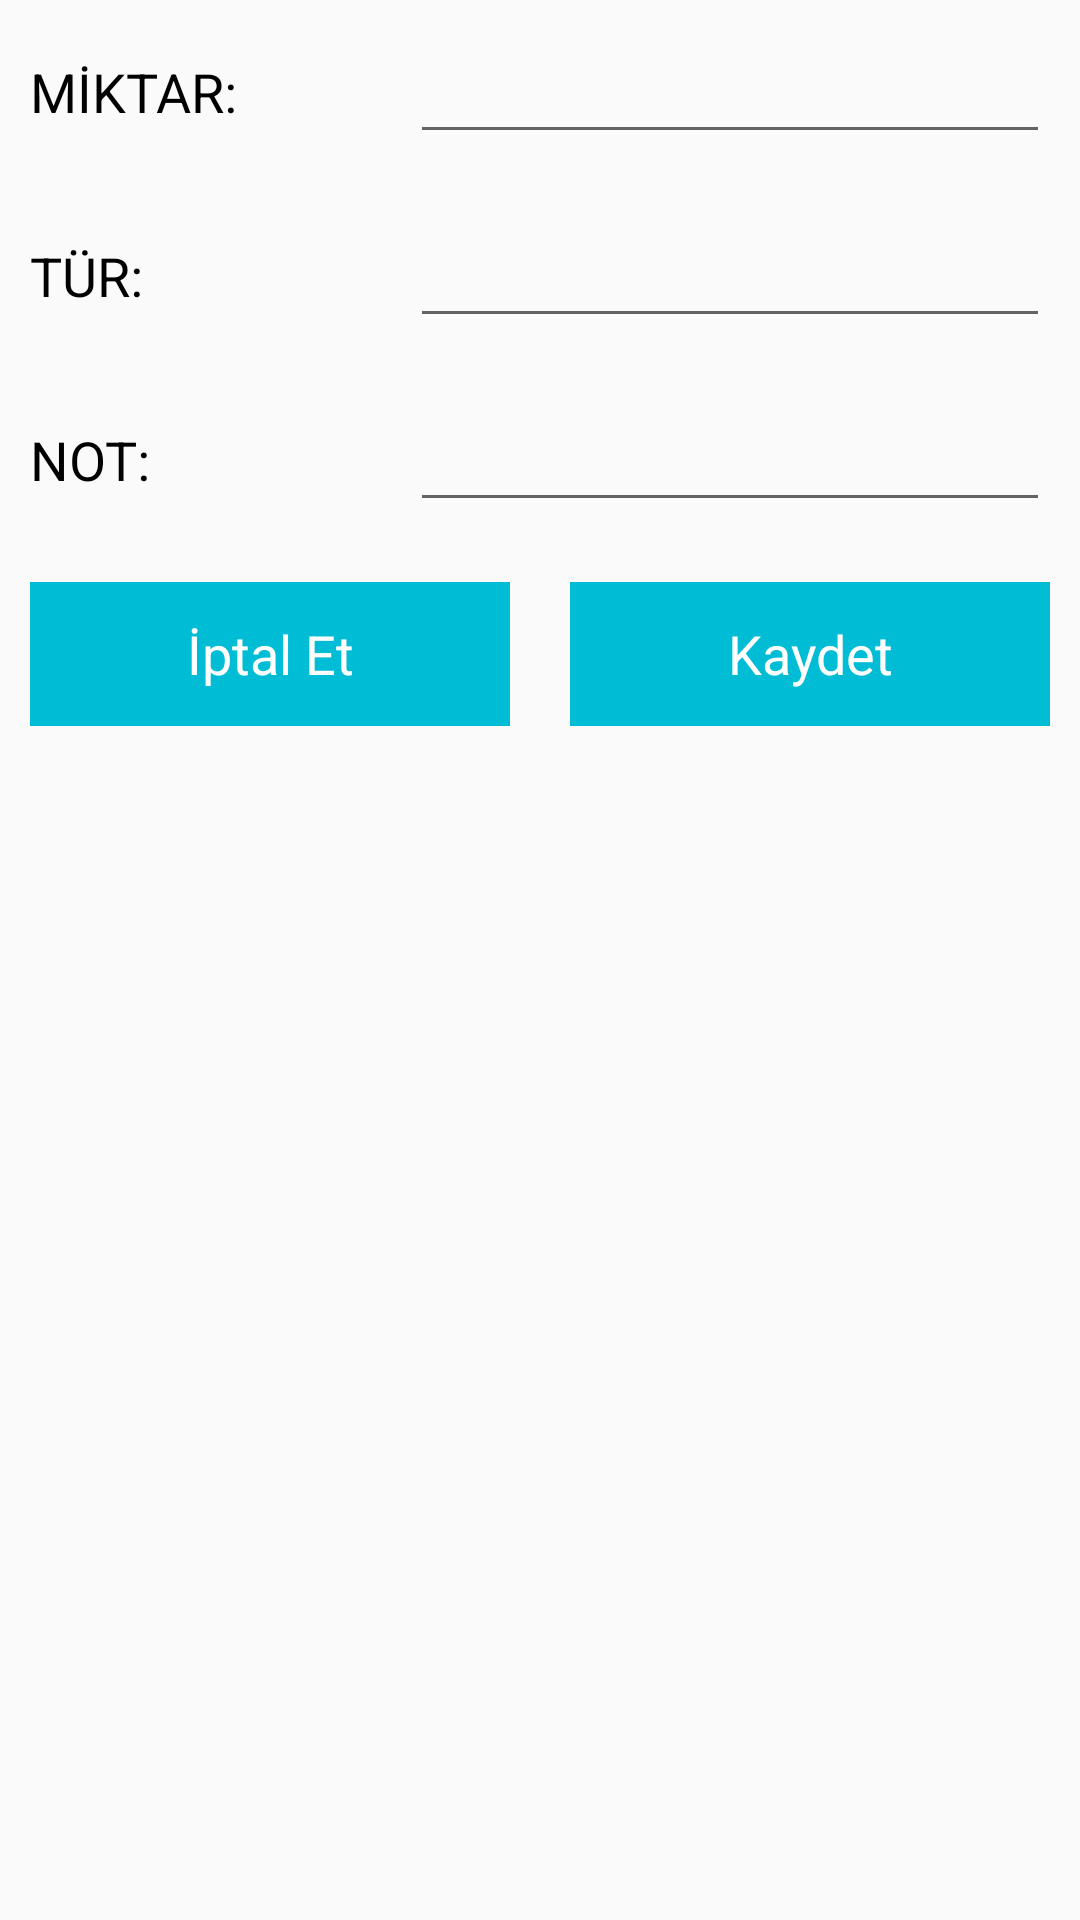

This screen was rendered from an Android layout file. Write that file and the resources it references.
<!-- AndroidManifest.xml: application theme Theme.MyApplication -->
<!-- res/layout/custom_layout_for_insertdata.xml -->
<?xml version="1.0" encoding="utf-8"?>
<LinearLayout
    xmlns:android="http://schemas.android.com/apk/res/android"
    android:layout_width="match_parent"
    android:orientation="vertical"
    android:layout_height="match_parent">

    <ScrollView
        android:layout_width="match_parent"
        android:layout_height="wrap_content">

        <LinearLayout
            android:layout_width="match_parent"
            android:orientation="vertical"
            android:layout_height="wrap_content">

            <LinearLayout
                android:layout_width="match_parent"
                android:layout_height="wrap_content"
                android:orientation="horizontal">

                <RelativeLayout
                    android:layout_width="0dp"
                    android:layout_weight="1"
                    android:layout_margin="10dp"
                    android:layout_gravity="center"
                    android:layout_height="wrap_content">

                    <TextView
                        android:layout_width="wrap_content"
                        android:layout_height="wrap_content"
                        android:text="MİKTAR:"
                        android:textColor="@color/black"
                        android:textSize="18dp" />

                </RelativeLayout>

                <RelativeLayout
                    android:layout_width="0dp"
                    android:layout_weight="2"
                    android:layout_margin="10dp"
                    android:layout_height="wrap_content">

                    <EditText
                        android:layout_width="match_parent"
                        android:layout_height="wrap_content"
                        android:id="@+id/amount_edt"
                        android:textColor="@color/black"
                        />

                </RelativeLayout>
            </LinearLayout>

            <LinearLayout
                android:layout_width="match_parent"
                android:layout_height="wrap_content"
                android:orientation="horizontal">

                <RelativeLayout
                    android:layout_width="0dp"
                    android:layout_weight="1"
                    android:layout_margin="10dp"
                    android:layout_gravity="center"
                    android:layout_height="wrap_content">

                    <TextView
                        android:layout_width="wrap_content"
                        android:layout_height="wrap_content"
                        android:text="TÜR:"
                        android:textColor="@color/black"
                        android:textSize="18dp" />

                </RelativeLayout>

                <RelativeLayout
                    android:layout_width="0dp"
                    android:layout_weight="2"
                    android:layout_margin="10dp"
                    android:layout_height="wrap_content">

                    <EditText
                        android:layout_width="match_parent"
                        android:layout_height="wrap_content"
                        android:id="@+id/type_edt"
                        android:textColor="@color/black"
                        />

                </RelativeLayout>
            </LinearLayout>

            <LinearLayout
                android:layout_width="match_parent"
                android:layout_height="wrap_content"
                android:orientation="horizontal">

                <RelativeLayout
                    android:layout_width="0dp"
                    android:layout_weight="1"
                    android:layout_margin="10dp"
                    android:layout_gravity="center"
                    android:layout_height="wrap_content">

                    <TextView
                        android:layout_width="wrap_content"
                        android:layout_height="wrap_content"
                        android:text="NOT:"
                        android:textColor="@color/black"
                        android:textSize="18dp" />

                </RelativeLayout>

                <RelativeLayout
                    android:layout_width="0dp"
                    android:layout_weight="2"
                    android:layout_margin="10dp"
                    android:layout_height="wrap_content">

                    <EditText
                        android:layout_width="match_parent"
                        android:layout_height="wrap_content"
                        android:id="@+id/note_edt"
                        android:textColor="@color/black"
                        />

                </RelativeLayout>
            </LinearLayout>

            <LinearLayout
                android:layout_width="match_parent"
                android:layout_height="wrap_content"
                android:orientation="horizontal">

                <RelativeLayout
                    android:layout_width="0dp"
                    android:layout_weight="1"
                    android:layout_margin="10dp"
                    android:layout_gravity="center"
                    android:layout_height="wrap_content">

                    <Button
                        android:id="@+id/btnCancel"
                        android:layout_width="match_parent"
                        android:layout_height="wrap_content"
                        android:background="@color/babyblue"
                        android:backgroundTint="@color/babyblue"
                        android:text="İptal Et"
                        android:textAppearance="?android:textAppearanceMedium"
                        android:textColor="@color/white" />


                </RelativeLayout>

                <RelativeLayout
                    android:layout_width="0dp"
                    android:layout_weight="1"
                    android:layout_margin="10dp"
                    android:layout_gravity="center"
                    android:layout_height="wrap_content">

                    <Button
                        android:id="@+id/btnSave"
                        android:layout_width="match_parent"
                        android:layout_height="wrap_content"
                        android:background="@color/babyblue"
                        android:backgroundTint="@color/babyblue"
                        android:text="Kaydet"
                        android:textAppearance="?android:textAppearanceMedium"
                        android:textColor="@color/white" />

                </RelativeLayout>


            </LinearLayout>

        </LinearLayout>
    </ScrollView>

</LinearLayout>
<!-- resources referenced by this layout -->
<resources>
  <color name="babyblue">#00BCD4</color>
  <color name="black">#FF000000</color>
  <color name="white">#FFFFFFFF</color>
  <style name="Theme.MyApplication" parent="Theme.AppCompat.Light.NoActionBar">
          
          <item name="colorPrimary">@color/purple_500</item>
          <item name="colorPrimaryVariant">@color/babyblue</item>
          <item name="colorOnPrimary">@color/white</item>
          
          <item name="colorSecondary">@color/teal_200</item>
          <item name="colorSecondaryVariant">@color/teal_700</item>
          <item name="colorOnSecondary">@color/black</item>
          
          <item name="android:statusBarColor" tools:targetApi="l">?attr/colorPrimaryVariant</item>
          
      </style>
  <color name="purple_500">#FF6200EE</color>
  <color name="teal_200">#FF03DAC5</color>
  <color name="teal_700">#FF018786</color>
</resources>
